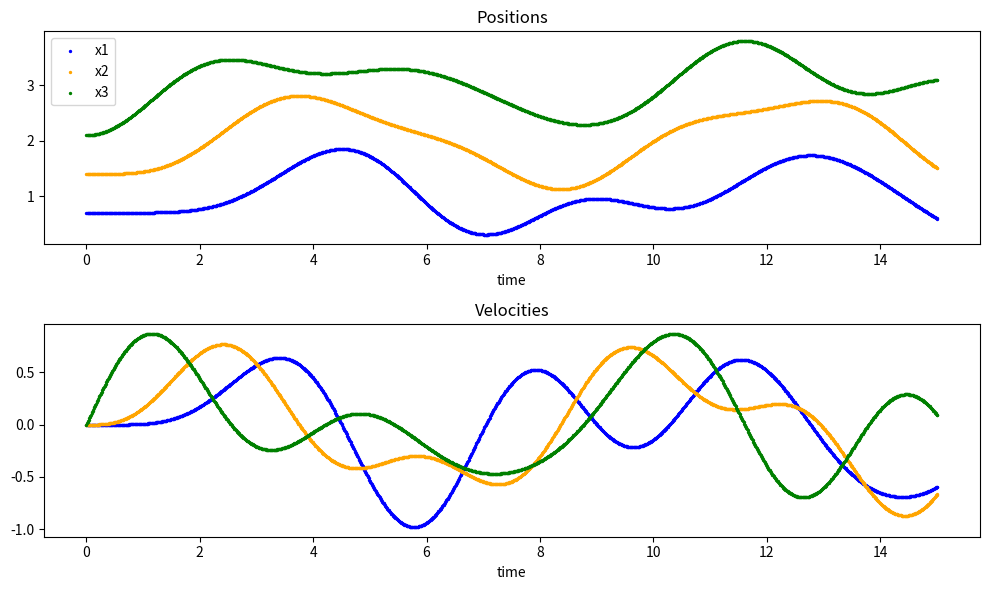

Write the Python code that produced this figure.
"""Figure 1 describes a system of four springs with elastic constant k1, k2, k3 and k4.
The variables l1, l2, l3, and l4 are the relaxed lengths of each spring.
They are connected to three bodies of mass m1, m2, m3 as in the Figure. The three masses are initially
at distance x1(0), x2(0), and x3(0) from the origin of the (one-dimensional) rest frame. Assuming that the distance
between the walls is given by L = l1+l2+l3+l4, the motion of the three masses follows the system of three
second order ordinary differential equations (ODEs):
d^2x1/dt2 = −k1 (x1 − l1) + k2 (x2 − x1 − l2),
d^2x2/dt2 = −k2 (x2 − x1 − l2) + k3 (x3 − x2 − l3),
d^2x3/dt2 = −k3 (x3 − x2 − l3) + k4 (l1 + l2 + l3 − x3).
write a script that solves this system for l1 = l2 = l3 = l4 = 1 m, k1 = k2 = k3 = k4 = 1 N/m.
The initial values of the position are x1(0) = 0.7 m, x2(0) = 1.4 m, and x3(0) = 2.1 m. The
initial velocities are dx1/dt(0) = dx2/dt(0) = dx3/dt(0) = 0 m/s.
Write a python script that
A. integrates the system of equations with the Euler method from time t = 0 to t = 15 s
assuming time-steps h = 0.01 s;
B. plots the value of x1, x2 and x3 as a function of time t.
C. plots the value of dx1/dt, dx2/dt and dx3/dt as a function of time t"""

import numpy as np
import matplotlib.pyplot as plt

specs = {'x0': [0.7, 1.4, 2.1, 0., 0., 0.], 't0': 0., 't1': 15., 'h': 0.01}


def acceleration(x):
    x1 = x[0]
    x2 = x[1]
    x3 = x[2]
    l1, l2, l3, l4 = 1., 1., 1., 1.
    k1, k2, k3, k4 = 1., 1., 1., 1.
    a1 = -k1 * (x1 - l1) + k2 * (x2 - x1 - l2)
    a2 = -k2 * (x2 - x1 - l2) + k3 * (x3 - x2 - l3)
    a3 = -k3 * (x3 - x2 - l3) + k4 * (l1 + l2 + l3 - x3)
    return np.array([a1, a2, a3])


def euler(specs):

    x0 = specs['x0']
    h = specs['h']
    t0 = specs['t0']
    t1 = specs['t1']

    x1 = x0[0]
    x2 = x0[1]
    x3 = x0[2]

    x = np.array([x1, x2, x3])

    v1 = x0[3]
    v2 = x0[4]
    v3 = x0[5]

    v = np.array([v1, v2, v3])

    times = [t0]
    y = np.copy(x0)

    t = t0

    while t < t1:
        a = acceleration(x)  # a(t)

        k1x = h * v
        k1v = h * a

        x += k1x
        v += k1v

        t += h

        ynext = np.array([x[0], x[1], x[2], v[0], v[1], v[2]])
        y = np.vstack((y, ynext))
        times.append(t)
    return times, y


t, xt = euler(specs)
# Part B
x1 = xt[:, 0]
x2 = xt[:, 1]
x3 = xt[:, 2]
v1 = xt[:, 3]
v2 = xt[:, 4]
v3 = xt[:, 5]
plt.figure(figsize=(10, 6))
plt.subplot(2, 1, 1)
plt.scatter(t, x1, s=2, label = 'x1', c = 'blue')
plt.scatter(t, x2, s=2, label = 'x2', c = 'orange')
plt.scatter(t, x3, s=2, label = 'x3', c = 'green')
plt.title('Positions')
plt.xlabel('time')
plt.legend()
plt.subplot(2, 1, 2)
plt.scatter(t, v1, s=2, label = 'v1', c = 'blue')
plt.scatter(t, v2, s=2, label = 'v2', c = 'orange')
plt.scatter(t, v3, s=2, label = 'v3', c = 'green')
plt.title('Velocities')
plt.xlabel('time')
plt.tight_layout()
plt.show()